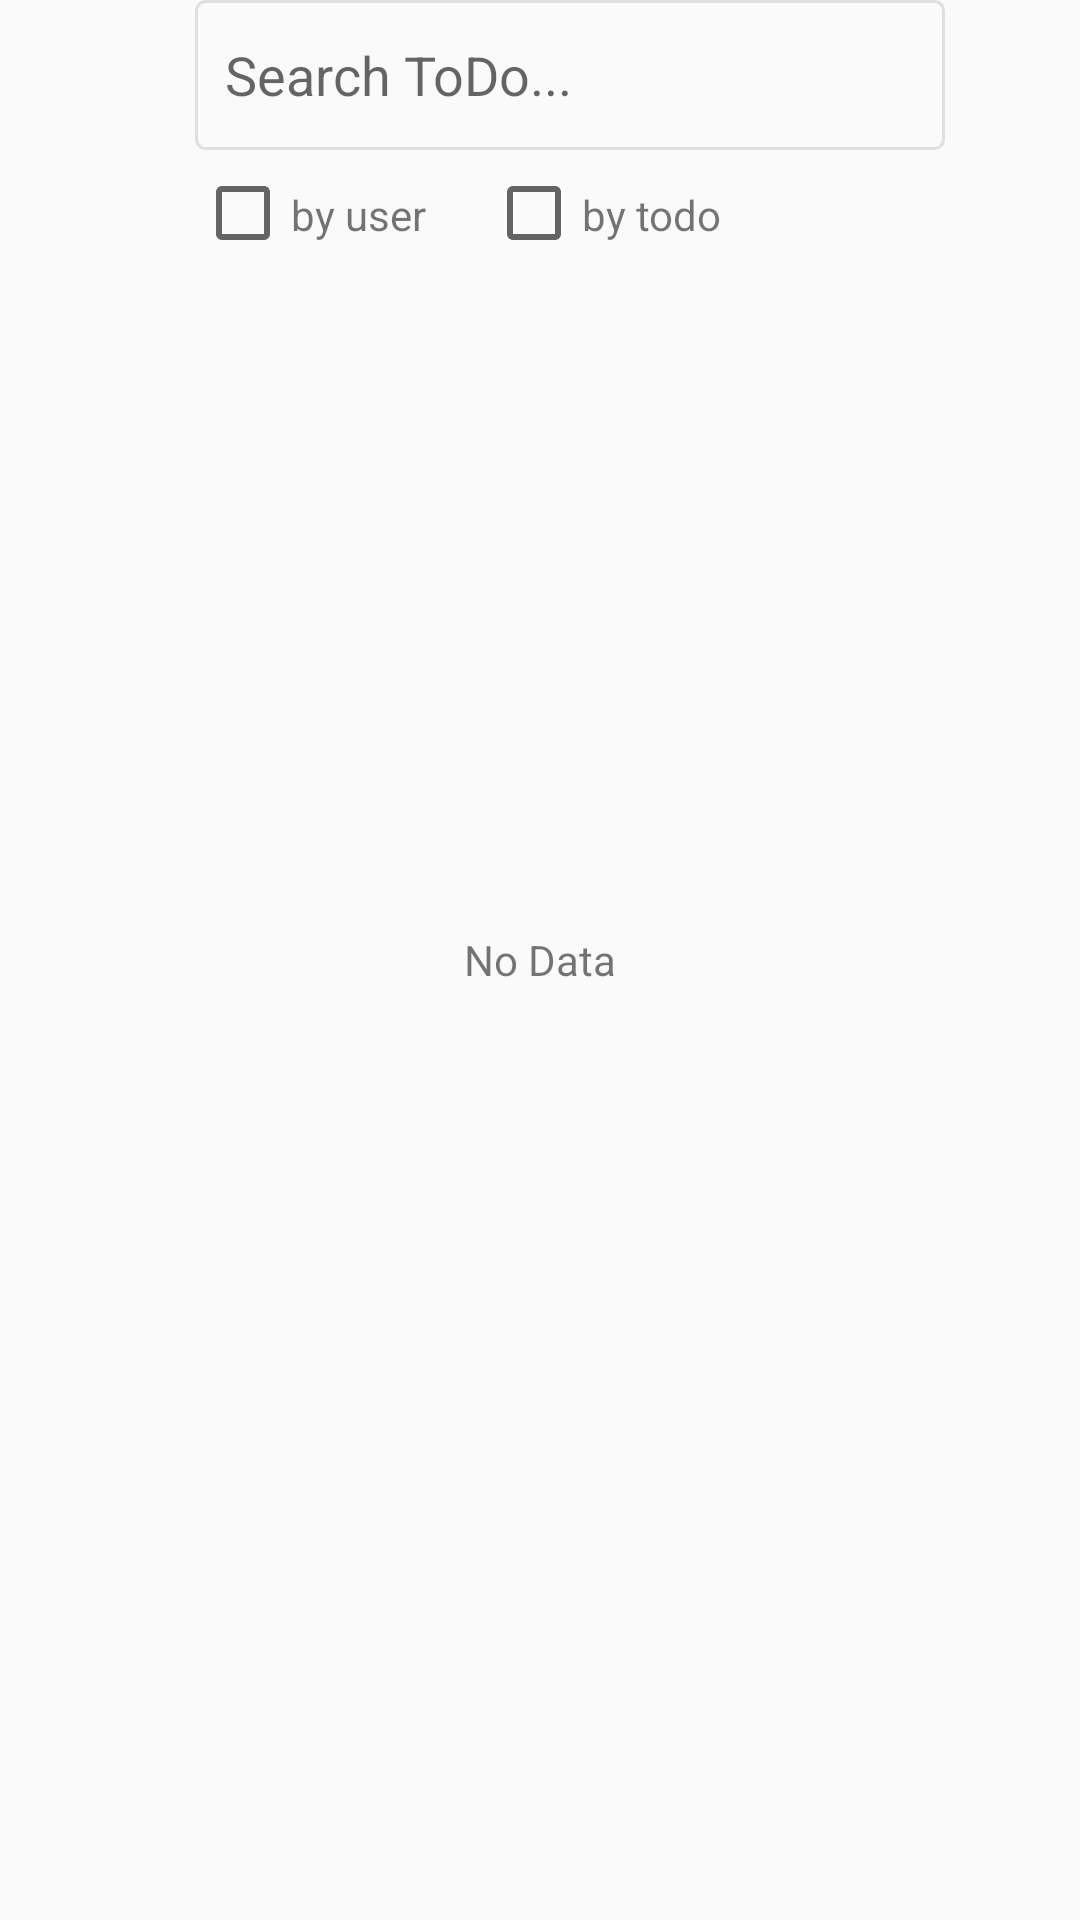

This screen was rendered from an Android layout file. Write that file and the resources it references.
<!-- AndroidManifest.xml: application theme Theme.KepoApp -->
<!-- res/layout/activity_search_to_do.xml -->
<?xml version="1.0" encoding="utf-8"?>
<layout xmlns:android="http://schemas.android.com/apk/res/android"
    xmlns:app="http://schemas.android.com/apk/res-auto"
    xmlns:tools="http://schemas.android.com/tools">

    <RelativeLayout
        android:layout_width="match_parent"
        android:layout_height="match_parent"
        tools:context=".view.SearchToDoActivity"
        android:layout_margin="20dp">

        <ImageView
            android:id="@+id/BackBtn"
            android:layout_width="45dp"
            android:layout_height="50dp"
            android:src="@drawable/ic_arrow_back"
            />

        <EditText
            android:id="@+id/ToDoTxt"
            android:layout_width="250dp"
            android:layout_height="50dp"
            android:hint="Search ToDo..."
            android:paddingLeft="10dp"
            android:layout_toRightOf="@+id/BackBtn"
            android:layout_marginLeft="20dp"
            android:background="@drawable/edit_text_customdesign"/>

        <ImageView
            android:id="@+id/SearchBtn"
            android:layout_width="45dp"
            android:layout_height="50dp"
            android:src="@drawable/ic_search"
            android:layout_marginLeft="20dp"
            android:layout_toRightOf="@id/ToDoTxt"/>

        <CheckBox
            android:id="@+id/byUserCheck"
            android:layout_width="wrap_content"
            android:layout_height="wrap_content"
            android:layout_below="@id/ToDoTxt"
            android:layout_toRightOf="@id/BackBtn"
            android:layout_marginTop="5dp"
            android:layout_marginLeft="20dp"/>

        <TextView
            android:id="@+id/byUserView"
            android:layout_width="wrap_content"
            android:layout_height="wrap_content"
            android:layout_toRightOf="@id/byUserCheck"
            android:layout_below="@id/ToDoTxt"
            android:layout_marginTop="12dp"
            android:text="@string/by_user"/>

        <CheckBox
            android:id="@+id/byToDoCheck"
            android:layout_width="wrap_content"
            android:layout_height="wrap_content"
            android:layout_below="@id/ToDoTxt"
            android:layout_toRightOf="@id/byUserView"
            android:layout_marginTop="5dp"
            android:layout_marginLeft="20dp"/>

        <TextView
            android:id="@+id/byToDoView"
            android:layout_width="wrap_content"
            android:layout_height="wrap_content"
            android:layout_toRightOf="@id/byToDoCheck"
            android:layout_below="@id/ToDoTxt"
            android:layout_marginTop="12dp"
            android:text="@string/by_todo"/>

        <TextView
            android:id="@+id/ResultForView"
            android:layout_width="wrap_content"
            android:layout_height="wrap_content"
            android:layout_below="@id/BackBtn"
            tools:text="Result for"
            android:layout_marginTop="50dp"/>

        <androidx.recyclerview.widget.RecyclerView
            android:id="@+id/ToDoRV"
            android:layout_width="match_parent"
            android:layout_height="match_parent"
            android:layout_below="@id/ResultForView"
            android:layout_marginTop="15dp"/>

        <TextView
            android:id="@+id/NoDataView"
            android:layout_width="wrap_content"
            android:layout_height="wrap_content"
            android:text="@string/no_data"
            android:layout_centerInParent="true"/>

    </RelativeLayout>

</layout>
<!-- resources referenced by this layout -->
<resources>
  <!-- drawable edit_text_customdesign (drawable) -->
  <?xml version="1.0" encoding="utf-8"?>
  <shape xmlns:android="http://schemas.android.com/apk/res/android"
      android:shape="rectangle">
  
      <corners android:radius="3dp"/>
      <stroke android:color="#DFDFE3" android:width="1dp"/>
  
  
  </shape>
  <string name="by_todo">by todo</string>
  <string name="by_user">by user</string>
  <string name="no_data">No Data</string>
  <style name="Theme.KepoApp" parent="Theme.AppCompat.Light.NoActionBar">
          
          <item name="colorPrimary">@color/purple_500</item>
          <item name="colorPrimaryVariant">@color/purple_700</item>
          <item name="colorOnPrimary">@color/white</item>
          
          <item name="colorSecondary">@color/teal_200</item>
          <item name="colorSecondaryVariant">@color/teal_700</item>
          <item name="colorOnSecondary">@color/black</item>
          
          <item name="android:statusBarColor" tools:targetApi="l">?attr/colorPrimaryVariant</item>
          
      </style>
  <color name="purple_500">#FF6200EE</color>
  <color name="purple_700">#FF3700B3</color>
  <color name="white">#FFFFFFFF</color>
  <color name="teal_200">#FF03DAC5</color>
  <color name="teal_700">#FF018786</color>
  <color name="black">#FF000000</color>
</resources>
